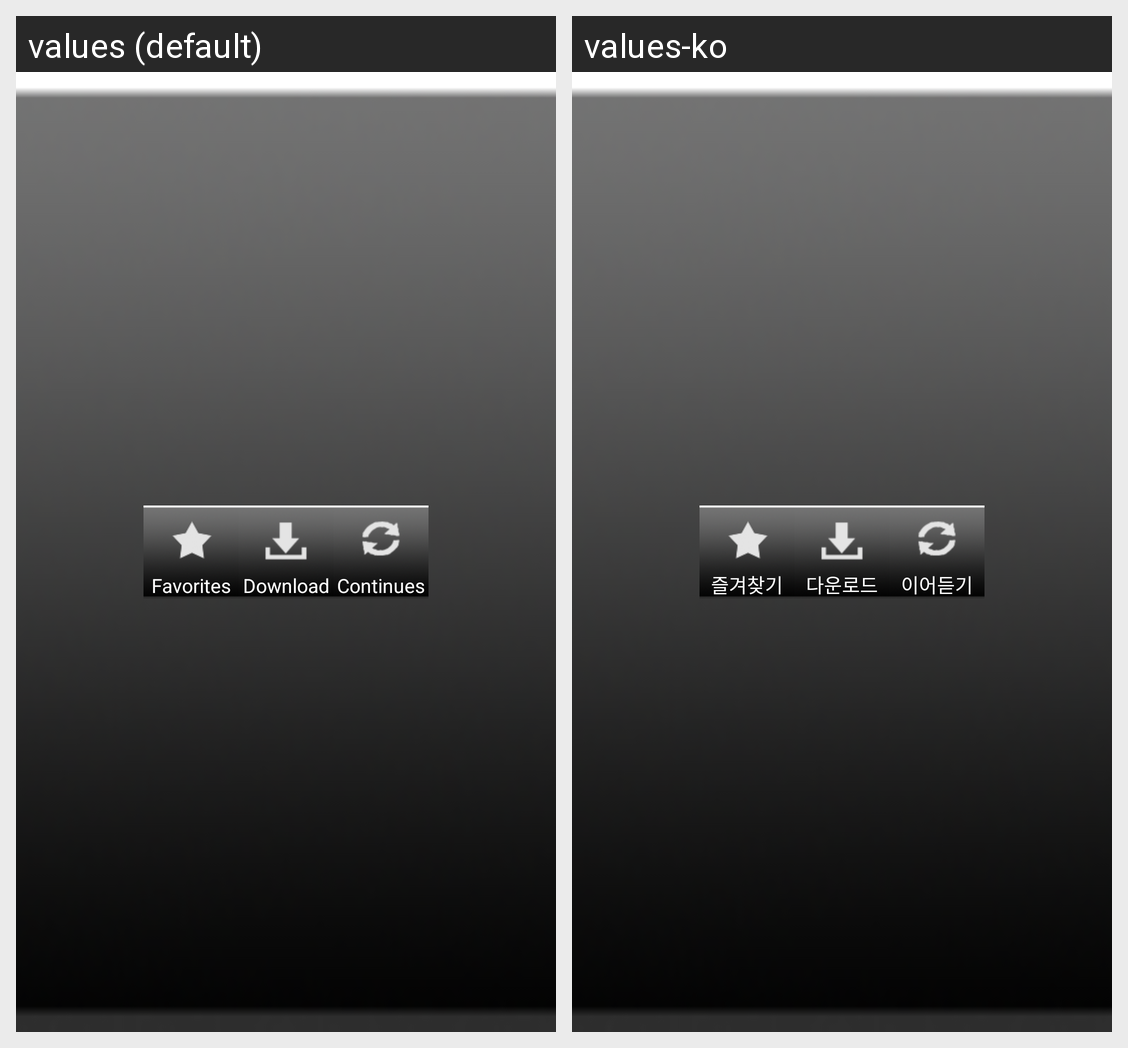

Here is an Android app screen in its default locale and in the app's own translations. Write out the translated-string differences for the strings that appear on this screen.
Android screen res/layout/menu_bottom_podcast.xml rendered under 2 locales, left to right: values (default), values-ko. Device: Nexus 5 (rendered at 1080×1920; each locale shown at half size, 540×960, under a caption strip naming it); theme Theme.Favorite.
Strings drawn on this screen, with the default value and each locale's value (text and hints the layout hard-codes, and strings that could not be matched under every locale, appear in the picture but are not listed):

sub5_txt37
  values: Favorites
  values-ko: 즐겨찾기

sub5_txt38
  values: Download
  values-ko: 다운로드

sub5_txt39
  values: Continues
  values-ko: 이어듣기
